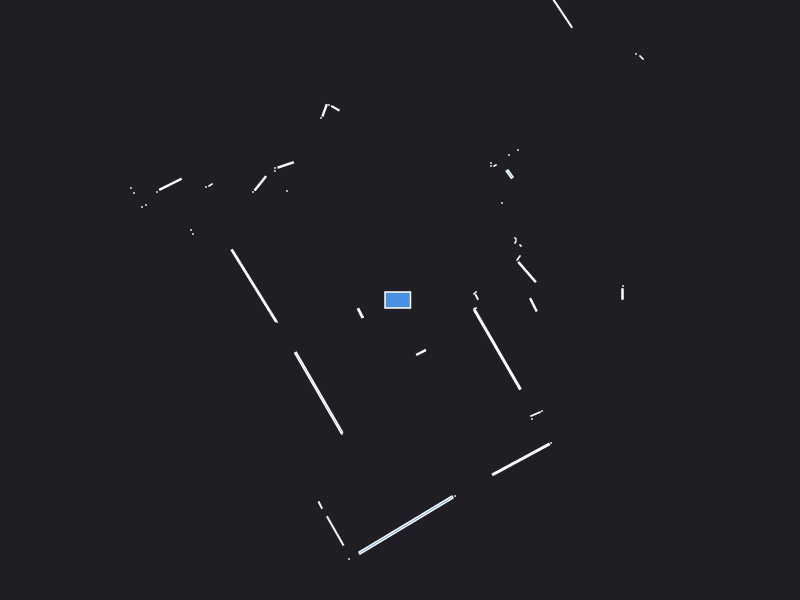

Source data for this figure (header and first rows):
0.000000	0.000000	0.049500
2.225	0.06	0.003600
2.23	0.14	0.000441
0.768	0.029	0.002728
0.745	0.065	0.000943
0.76	0.08	0.000441
1.27	0.28	0.04295
1.18	0.41	0.000441
1.185	0.42	0.003078
1.205	0.545	0.000943
1.155	0.58	0.001250
1.16	0.61	0.000441
1.15	0.62	0.000441
4.2	2.74	0.000441
4.17	2.79	0.000441
5.14	3.62	0.000441
5.09	3.68	0.000441
5.04	3.74	0.000441
4.99	3.8	0.000441
4.95	3.85	0.000441
4.9	3.91	0.000441
4.85	3.97	0.000441
4.71	4.15	0.000441
4.66	4.2	0.000441
1.02	0.97	0.000441
2.415	2.425	0.002571
2.36	2.46	0.000441
1.096	1.259	0.008891
1.18	1.5	0.000441
1.09	1.45	0.000441
0.95	1.345	0.001250
0.91	1.34	0.000441
0.91	1.37	0.000441
1.618	2.878	0.07257
1.468	3.118	0.008785
1.42	3.2	0.000441
1.4	3.25	0.000441
1.37	3.31	0.000441
1.35	3.38	0.000441
1.93	5.16	0.000441
1.83	5.1	0.000441
1.74	5.04	0.000441
1.66	4.99	0.000441
1.59	4.96	0.000441
1.52	4.95	0.000441
1.17	4.18	0.000441
1.12	4.19	0.000441
1.07	4.19	0.000441
1.03	4.48	0.000441
0.97	4.46	0.000441
0.92	4.49	0.000441
0.87	4.55	0.000441
0.83	4.6	0.000441
0.78	4.66	0.000441
0.73	4.74	0.000441
0.59	4.55	0.000441
0.35	3.48	0.002472
0.28	3.44	0.000441
0.22	3.39	0.002472
0.07	3.31	0.000441
0.01	3.32	0.002472
... 65 more rows
